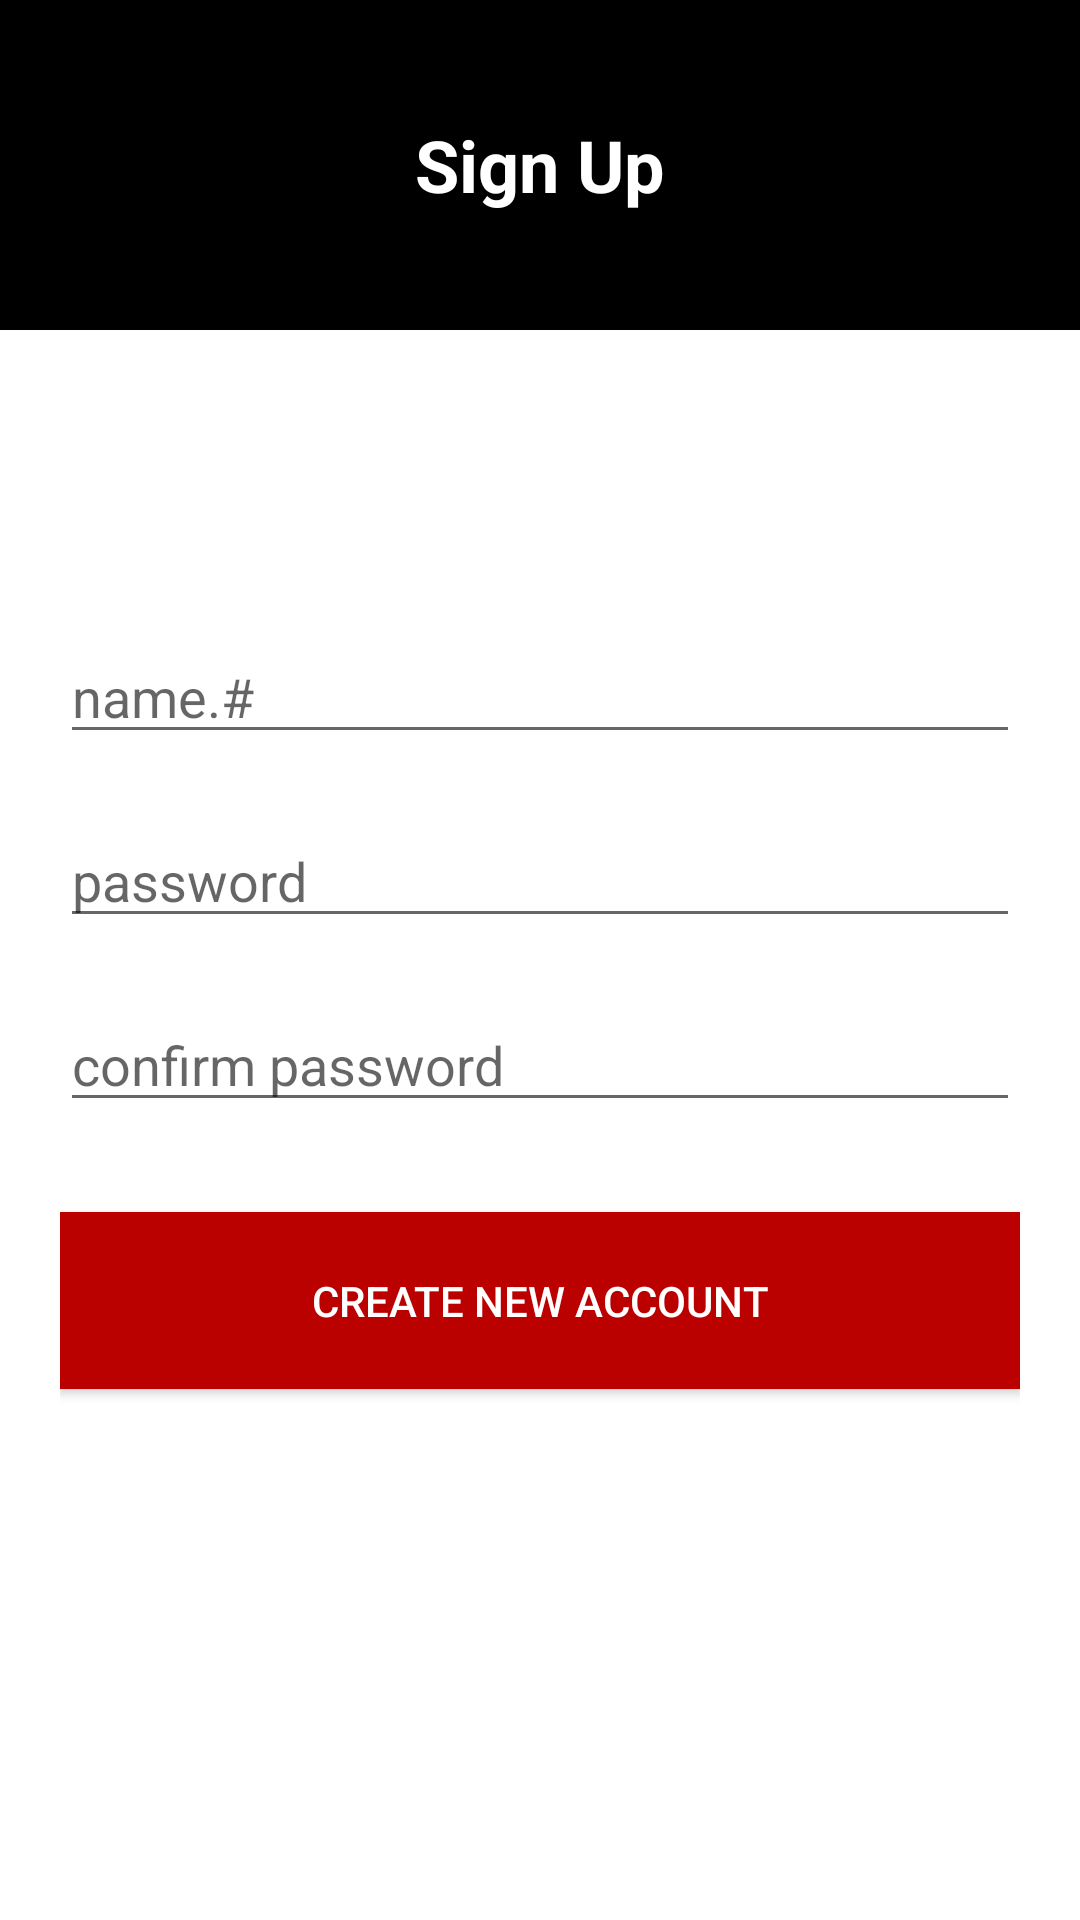

Android layout source for this screen:
<!-- AndroidManifest.xml: application theme Theme.TodoList3 -->
<!-- res/layout/activity_signup.xml -->
<?xml version="1.0" encoding="utf-8"?>
<LinearLayout xmlns:android="http://schemas.android.com/apk/res/android"
    android:orientation="vertical" android:layout_width="match_parent"
    android:layout_height="match_parent">

    <TextView
        android:id="@+id/textView"
        android:layout_width="match_parent"
        android:layout_height="110dp"
        android:background="@color/black"
        android:gravity="center"
        android:text="Sign Up"
        android:textColor="#ffffff"
        android:textSize="24sp"
        android:textStyle="bold" />

    <LinearLayout
        android:layout_width="match_parent"
        android:layout_height="match_parent"
        android:orientation="vertical"
        android:paddingLeft="20dp"
        android:paddingTop="50dp"
        android:paddingRight="20dp">

        <EditText
            android:id="@+id/textEmailAddress"
            android:layout_width="match_parent"
            android:layout_height="wrap_content"
            android:layout_marginTop="50dp"
            android:layout_marginBottom="20dp"
            android:ems="10"
            android:hint="name.#"
            android:inputType="textEmailAddress" />

        <EditText
            android:id="@+id/textPassword"
            android:layout_width="match_parent"
            android:layout_height="wrap_content"
            android:layout_marginBottom="20dp"
            android:ems="10"
            android:hint="password"
            android:inputType="textPassword" />

        <EditText
            android:id="@+id/textConfirmPassword"
            android:layout_width="match_parent"
            android:layout_height="wrap_content"
            android:ems="10"
            android:hint="confirm password"
            android:inputType="textPassword" />

        <Button
            android:id="@+id/createBtn"
            android:layout_width="match_parent"
            android:layout_height="wrap_content"
            android:layout_marginTop="30dp"
            android:background=" #bb0000"
            android:paddingTop="20dp"
            android:paddingBottom="20dp"
            android:text="Create new account"
            android:textColor="#ffffff" />

    </LinearLayout>
</LinearLayout>
<!-- resources referenced by this layout -->
<resources>
  <style name="Theme.TodoList3" parent="Theme.MaterialComponents.DayNight.DarkActionBar">
          
          <item name="colorPrimary">@color/purple_500</item>
          <item name="colorPrimaryVariant">@color/purple_700</item>
          <item name="colorOnPrimary">@color/white</item>
          
          <item name="colorSecondary">@color/teal_200</item>
          <item name="colorSecondaryVariant">@color/teal_700</item>
          <item name="colorOnSecondary">@color/black</item>
          
          <item name="android:statusBarColor" tools:targetApi="l">?attr/colorPrimaryVariant</item>
          
      </style>
  <!-- not gathered from this repository: default colours our renderer supplied (Android Studio template values) -->
  <color name="purple_500">#FF6200EE</color>
  <color name="purple_700">#FF3700B3</color>
  <color name="teal_200">#FF03DAC5</color>
  <color name="teal_700">#FF018786</color>
  <color name="black">#FF000000</color>
  <color name="white">#FFFFFFFF</color>
</resources>
